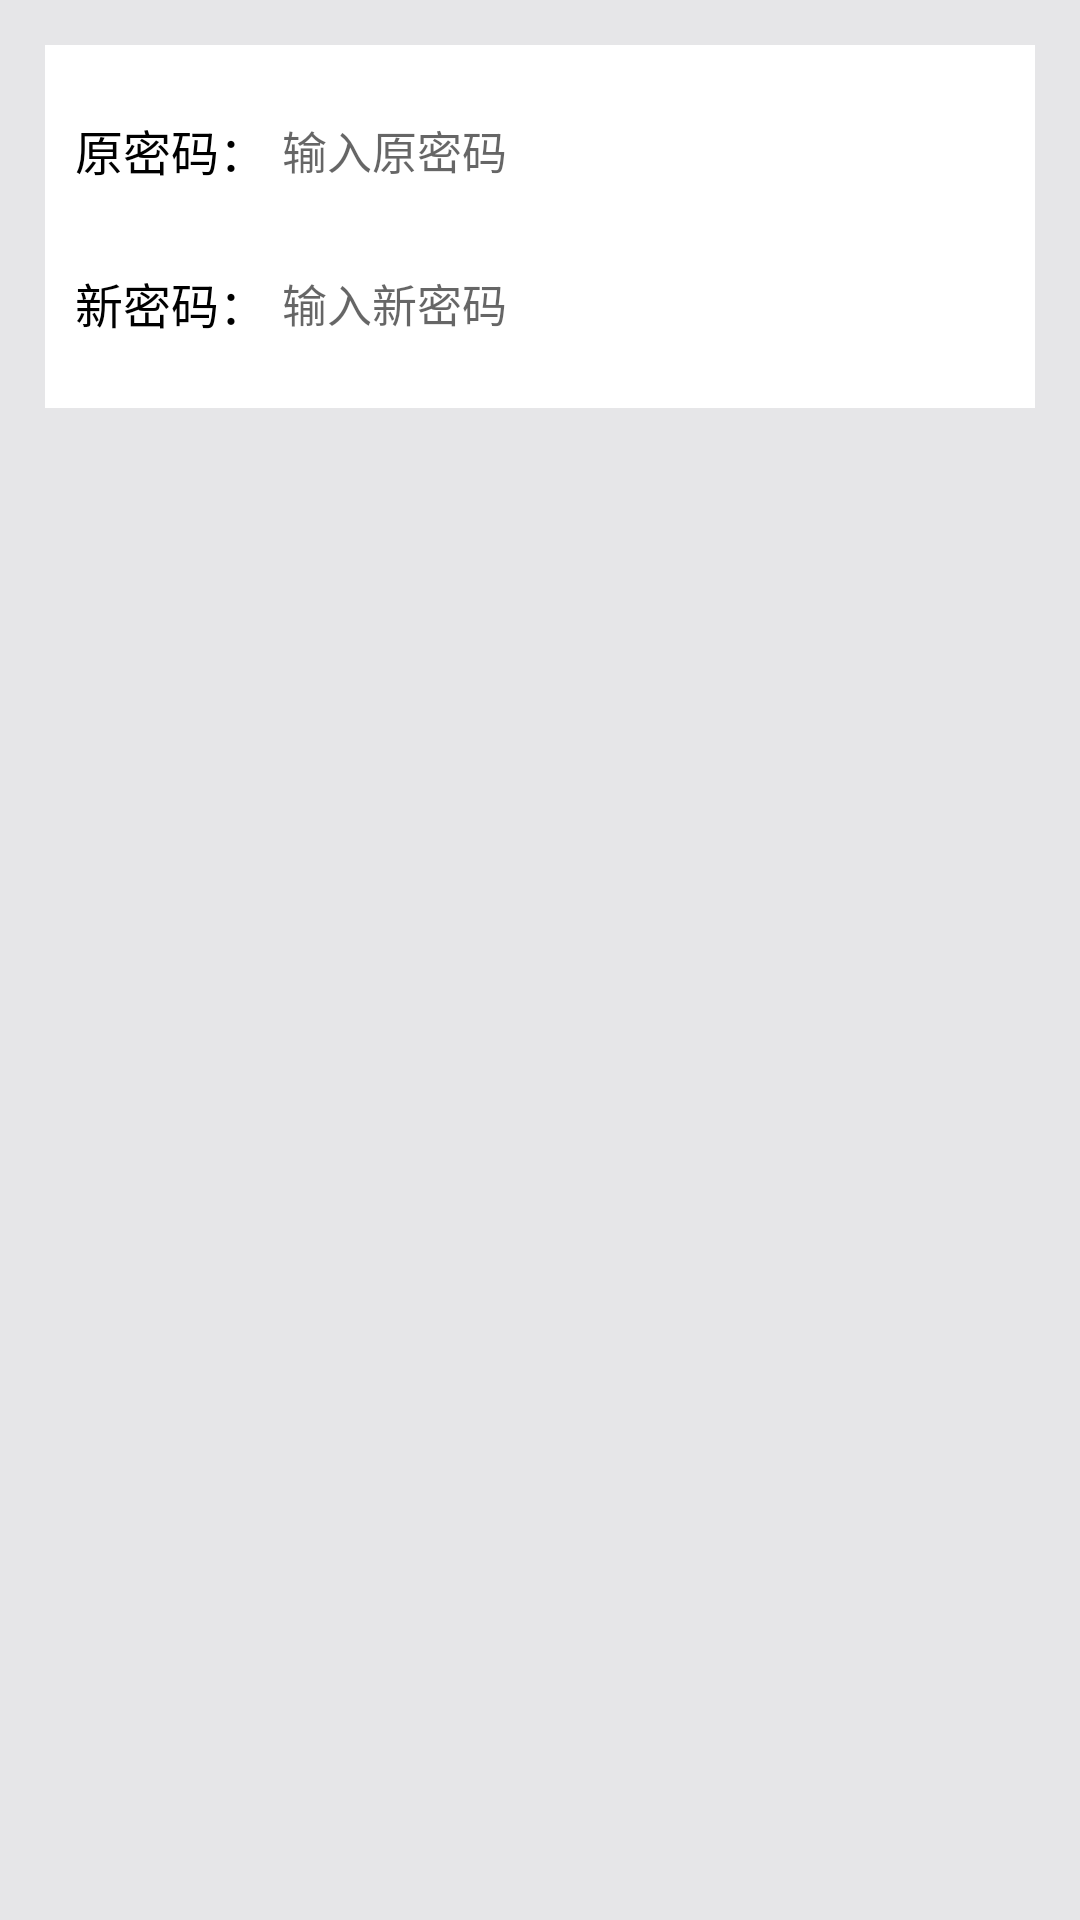

Layout XML and referenced resources for this Android screen:
<!-- AndroidManifest.xml: application theme AppTheme -->
<!-- res/layout/activity_pwd_edit.xml -->
<?xml version="1.0" encoding="utf-8"?>
<RelativeLayout xmlns:android="http://schemas.android.com/apk/res/android"
    android:layout_width="match_parent"
    android:layout_height="match_parent"
    android:background="#E6E6E8"
    android:orientation="vertical">

    <LinearLayout
        android:id="@+id/login_layout"
        android:layout_width="match_parent"
        android:layout_height="wrap_content"
        android:layout_margin="15dip"
        android:background="@color/white"
        android:orientation="vertical"
        android:paddingBottom="15dip"
        android:paddingLeft="10dip"
        android:paddingRight="10dip"
        android:paddingTop="15dip">

        <RelativeLayout
            android:layout_width="match_parent"
            android:layout_height="wrap_content"
            android:orientation="horizontal">

            <TextView
                android:id="@+id/account"
                android:layout_width="wrap_content"
                android:layout_height="wrap_content"
                android:layout_centerVertical="true"
                android:text="原密码："
                android:textColor="@color/black"
                android:textSize="16sp" />

            <EditText
                android:id="@+id/pwd_edit_old_edit"
                style="@style/common_edit"
                android:layout_marginLeft="5dip"
                android:layout_toLeftOf="@+id/account_close_ib"
                android:layout_toRightOf="@+id/account"
                android:hint="输入原密码"
                android:inputType="textPassword"
                android:singleLine="true"
                android:textColor="@color/black" />

            <ImageButton
                android:id="@+id/account_close_ib"
                android:layout_width="wrap_content"
                android:layout_height="wrap_content"
                android:layout_alignParentRight="true"
                android:layout_centerVertical="true"
                android:layout_marginLeft="3dip"
                android:background="@color/white"
                android:src="@mipmap/close_circle_icon"
                android:visibility="gone" />
        </RelativeLayout>

        <View style="@style/line" />

        <RelativeLayout
            android:layout_width="match_parent"
            android:layout_height="wrap_content"
            android:layout_marginTop="10dip"
            android:orientation="horizontal">

            <TextView
                android:id="@+id/pwd"
                android:layout_width="wrap_content"
                android:layout_height="wrap_content"
                android:layout_centerVertical="true"
                android:text="新密码："
                android:textColor="@color/black"
                android:textSize="16sp" />

            <EditText
                android:id="@+id/pwd_edit_new_edit"
                style="@style/common_edit"
                android:layout_marginLeft="5dip"
                android:layout_toLeftOf="@+id/pwd_close_ib"
                android:layout_toRightOf="@+id/pwd"
                android:hint="输入新密码"
                android:inputType="textPassword"
                android:singleLine="true"
                android:textColor="@color/black" />

            <ImageButton
                android:id="@+id/pwd_close_ib"
                android:layout_width="wrap_content"
                android:layout_height="wrap_content"
                android:layout_alignParentRight="true"
                android:layout_centerVertical="true"
                android:layout_marginLeft="3dip"
                android:background="@color/white"
                android:src="@mipmap/close_circle_icon"
                android:visibility="gone" />
        </RelativeLayout>

        <View
            style="@style/line"
            android:visibility="gone" />

    </LinearLayout>

</RelativeLayout>
<!-- resources referenced by this layout -->
<resources>
  <style name="common_edit">
          <item name="android:layout_width">match_parent</item>
          <item name="android:layout_height">40dip</item>
          <item name="android:background">@color/white</item>
          <item name="android:textSize">15sp</item>
      </style>
  <style name="line">
          <item name="android:layout_width">match_parent</item>
          <item name="android:layout_height">1dip</item>
          <item name="android:background">@color/line</item>
      </style>
  <style name="AppTheme" parent="Theme.AppCompat.Light.NoActionBar">
          
          <item name="colorPrimary">@color/colorPrimary</item>
          <item name="colorPrimaryDark">@color/colorPrimaryDark</item>
          <item name="colorAccent">@color/colorAccent</item>
      </style>
  <!-- not gathered from this repository: default colours our renderer supplied (Android Studio template values) -->
  <color name="black">#FF000000</color>
  <color name="white">#FFFFFFFF</color>
  <color name="colorPrimary">#FF6200EE</color>
  <color name="colorPrimaryDark">#FF3700B3</color>
  <color name="colorAccent">#FF03DAC5</color>
</resources>
